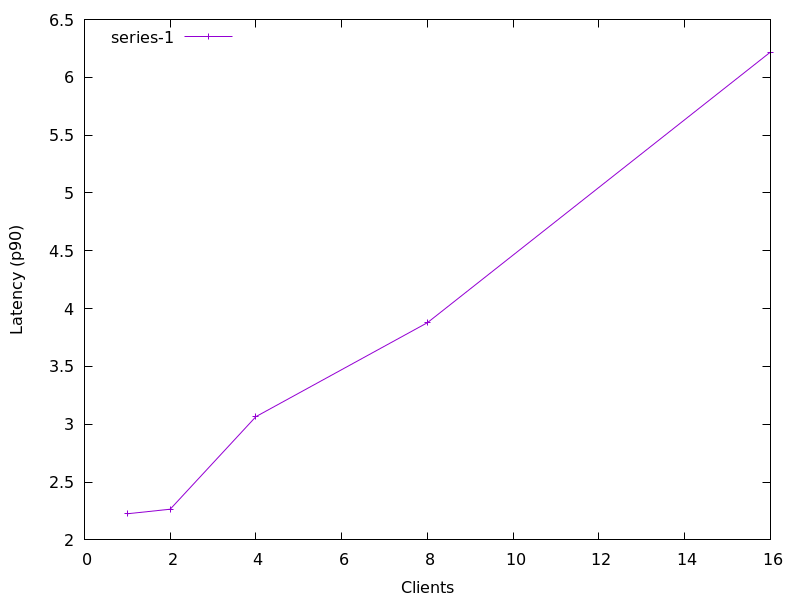

Source data for this figure (header and first rows):
1, 2.226162
2, 2.266
4, 3.066
8, 3.879
16, 6.219
